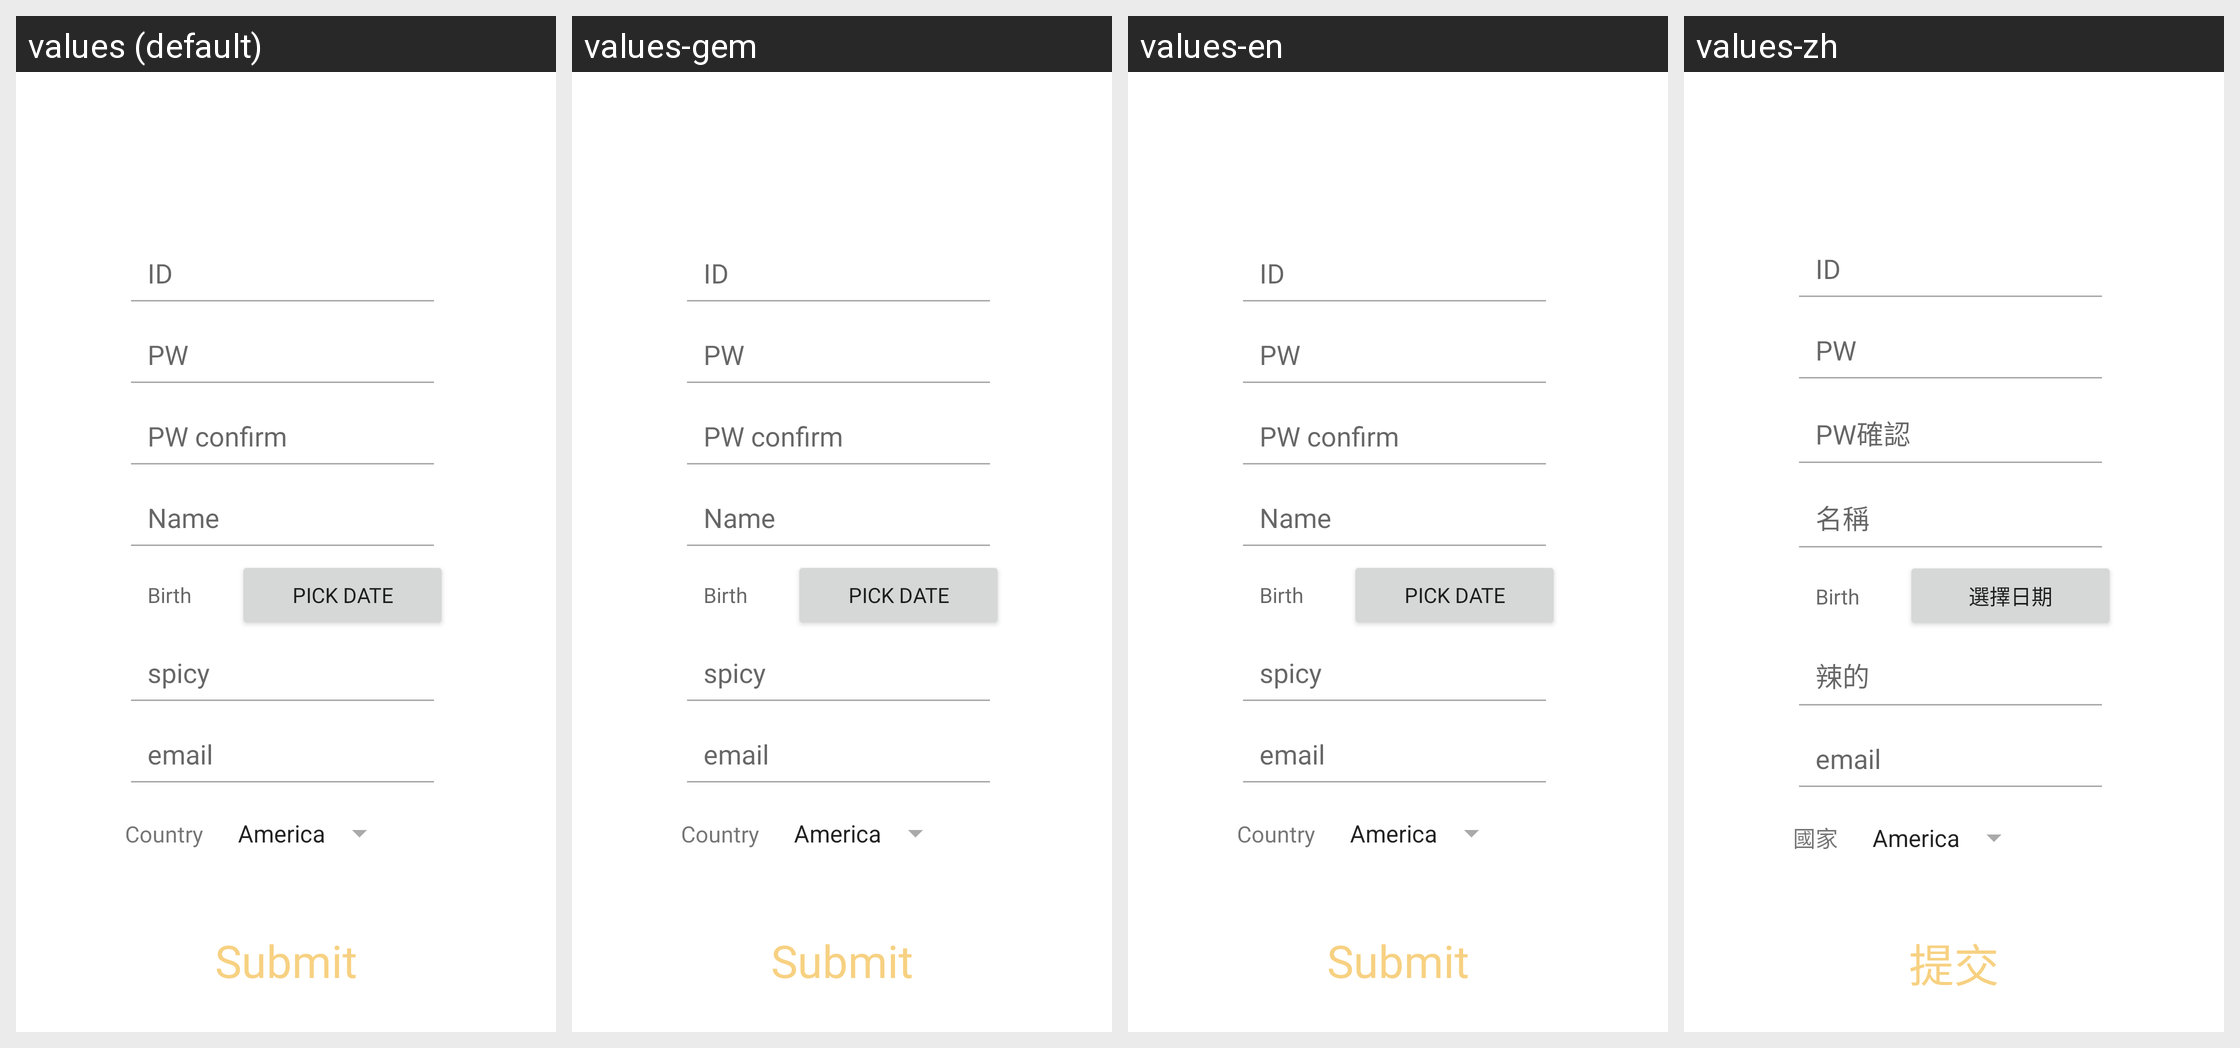

This grid shows one Android layout under several languages. Give, for every string resource on the screen, its name, the default text and each shown locale's text.
Android screen res/layout/fragment_join.xml rendered under 4 locales, left to right: values (default), values-gem, values-en, values-zh. Device: Nexus 5 (rendered at 1080×1920; each locale shown at half size, 540×960, under a caption strip naming it); theme AppTheme.
Other locales in the repository, not shown: values-asa, values-de, values-es, values-fr, values-it, values-ja, values-vi.
Strings drawn on this screen, with the default value and each locale's value (text and hints the layout hard-codes, and strings that could not be matched under every locale, appear in the picture but are not listed):

pwConfirm
  values: PW confirm
  values-gem: PW confirm
  values-en: PW confirm
  values-zh: PW確認

name
  values: Name
  values-gem: Name
  values-en: Name
  values-zh: 名稱

pick
  values: Pick Date
  values-gem: Pick Date
  values-en: Pick Date
  values-zh: 選擇日期

spicy
  values: spicy
  values-gem: spicy
  values-en: spicy
  values-zh: 辣的

country
  values: Country
  values-gem: Country
  values-en: Country
  values-zh: 國家

submit
  values: Submit
  values-gem: Submit
  values-en: Submit
  values-zh: 提交
